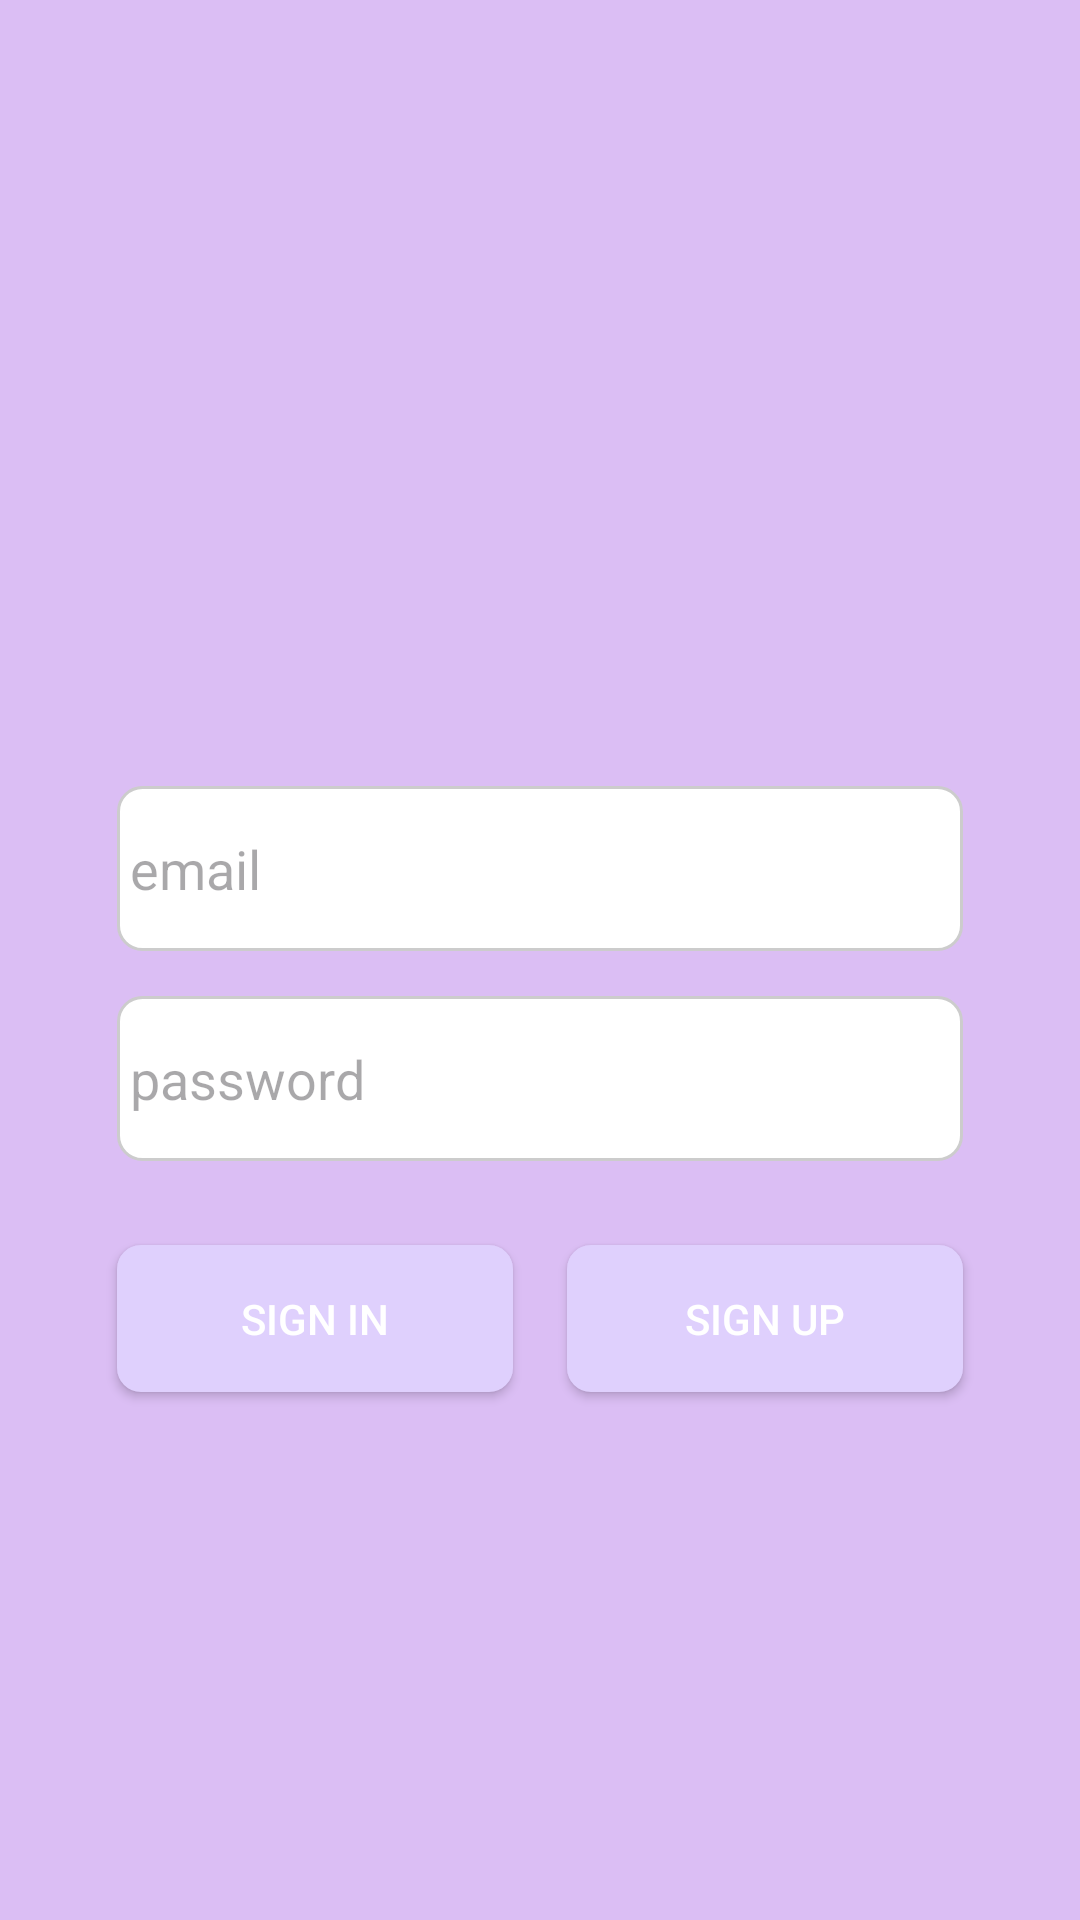

Here is an Android app screen rendered from its layout file. Give the layout XML and the strings, colors and styles it references.
<!-- AndroidManifest.xml: application theme Theme.ChatApp -->
<!-- res/layout/activity_main.xml -->
<?xml version="1.0" encoding="utf-8"?>
<androidx.constraintlayout.widget.ConstraintLayout
    xmlns:android="http://schemas.android.com/apk/res/android"
    xmlns:app="http://schemas.android.com/apk/res-auto"
    xmlns:tools="http://schemas.android.com/tools"
    android:id="@+id/main"
    android:layout_width="match_parent"
    android:layout_height="match_parent"
    android:background="@color/light_purple"
    tools:context=".MainActivity">


    <EditText
        android:id="@+id/passwordText"
        android:layout_width="282dp"
        android:layout_height="55dp"
        android:layout_marginTop="15dp"
        android:background="@drawable/edit_style_box"
        android:ems="10"
        android:hint=" password"
        android:inputType="textPassword"
        app:layout_constraintEnd_toEndOf="parent"
        app:layout_constraintStart_toStartOf="parent"
        app:layout_constraintTop_toBottomOf="@+id/emailText" />

    <EditText
        android:id="@+id/emailText"
        android:layout_width="282dp"
        android:layout_height="55dp"
        android:layout_marginTop="30dp"
        android:background="@drawable/edit_style_box"
        android:ems="10"
        android:hint=" email"
        android:inputType="text"
        app:layout_constraintEnd_toEndOf="parent"
        app:layout_constraintStart_toStartOf="parent"
        app:layout_constraintTop_toBottomOf="@+id/chatLogoView" />

    <ImageView
        android:id="@+id/chatLogoView"
        android:layout_width="259dp"
        android:layout_height="172dp"
        android:layout_marginTop="60dp"
        app:layout_constraintEnd_toEndOf="parent"
        app:layout_constraintStart_toStartOf="parent"
        app:layout_constraintTop_toTopOf="parent"
        app:srcCompat="@drawable/chatapp" />

    <Button
        android:id="@+id/signInButton"
        android:layout_width="132dp"
        android:layout_height="49dp"
        android:layout_marginTop="28dp"
        android:onClick="signInClicked"
        android:text="SIGN IN"
        android:textColor="@color/white"
        android:background="@drawable/button_background"
        app:layout_constraintStart_toStartOf="@+id/passwordText"
        app:layout_constraintTop_toBottomOf="@+id/passwordText" />

    <Button
        android:id="@+id/signUpButton"
        android:layout_width="132dp"
        android:layout_height="49dp"
        android:layout_marginTop="28dp"
        android:onClick="signUpClicked"
        android:text="SIGN UP"
        android:textColor="@color/white"
        android:background="@drawable/button_background"
        app:layout_constraintEnd_toEndOf="@+id/passwordText"
        app:layout_constraintTop_toBottomOf="@+id/passwordText" />
</androidx.constraintlayout.widget.ConstraintLayout>
<!-- resources referenced by this layout -->
<resources>
  <color name="light_purple">#DBBEF4</color>
  <color name="white">#FFFFFFFF</color>
  <!-- drawable button_background (drawable) -->
  <?xml version="1.0" encoding="utf-8"?>
  <selector xmlns:android="http://schemas.android.com/apk/res/android">
  
      <item android:state_pressed="true">
          <shape android:shape="rectangle">
              <corners android:radius="8dp"/>
              <solid android:color="@color/light_pink"></solid>
          </shape>
      </item>
      <item>
          <shape android:shape="rectangle">
              <corners android:radius="8dp"/>
                  <solid android:color="@color/light_pink"/>
          </shape>
      </item>
              </selector>
  <!-- drawable edit_style_box (drawable) -->
  <?xml version="1.0" encoding="utf-8"?>
  <shape xmlns:android="http://schemas.android.com/apk/res/android">
  
  <solid android:color="#FFFFFF"/>
  
      <corners android:radius="8dp"/>
      <stroke
          android:width="1dp"
          android:color="#CCCCCC"/>
  
  </shape>
  <style name="Theme.ChatApp" parent="Base.Theme.ChatApp" />
  <color name="light_pink">#DFD0FD</color>
  <style name="Base.Theme.ChatApp" parent="Theme.Material3.DayNight">
          
          
          <item name="android:windowBackground">@color/light_pink</item>
      </style>
</resources>
